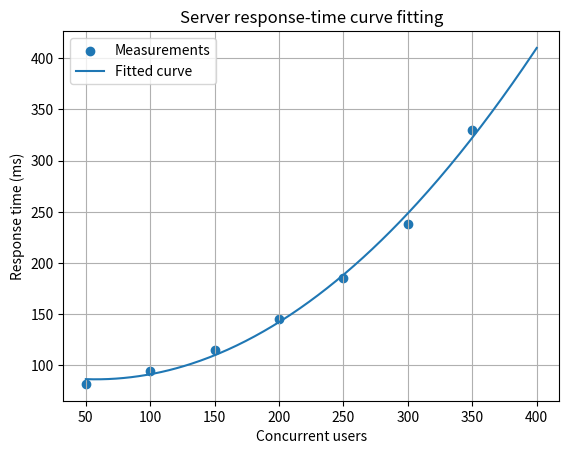

Write the Python code that produced this figure.

import numpy as np
from scipy.optimize import curve_fit
import matplotlib.pyplot as plt

# Concurrent users and measured server response time (milliseconds)
users = np.array([50, 100, 150, 200, 250, 300, 350], dtype=float)
response_ms = np.array([82, 95, 115, 145, 185, 238, 330], dtype=float)

# A quadratic model for increasing delay
def model(x, a, b, c):
    return a * x**2 + b * x + c

# Fit the curve to the measured data
parameters, covariance = curve_fit(model, users, response_ms)
a, b, c = parameters

# Calculate predictions and fitting error
predicted = model(users, a, b, c)
rmse = np.sqrt(np.mean((response_ms - predicted)**2))

print(f"Fitted model: y = {a:.6f}x^2 + {b:.4f}x + {c:.2f}")
print(f"RMSE: {rmse:.2f} ms")
print(f"Predicted response at 400 users: {model(400, a, b, c):.2f} ms")

# Plot measurements and fitted curve
x_plot = np.linspace(users.min(), 400, 300)
plt.scatter(users, response_ms, label="Measurements")
plt.plot(x_plot, model(x_plot, a, b, c), label="Fitted curve")

plt.xlabel("Concurrent users")
plt.ylabel("Response time (ms)")
plt.title("Server response-time curve fitting")
plt.legend()
plt.grid(True)
plt.show()
